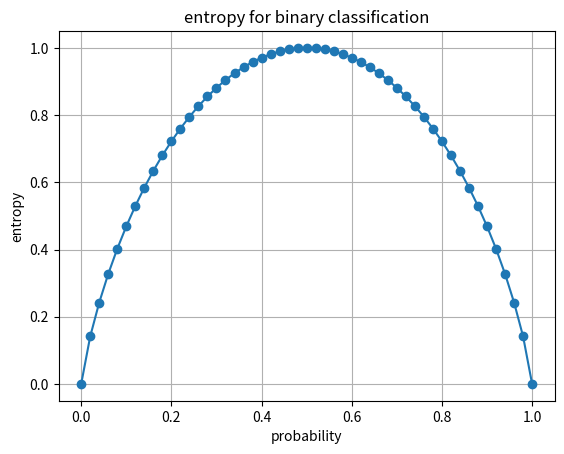

The script that saved this image:

import math
import matplotlib.pyplot as plt

pos = [i*.02 for i in range(1,50)]

print(pos)



ent = [-(p1*math.log2(p1) + (1-p1)*math.log2((1-p1)) )  for p1 in pos ]

pos.append(1)
ent.append(0)

pos.insert(0,0)
ent.insert(0,0)

print()
print(ent)

fig, ax = plt.subplots()
ax.plot(pos, ent, marker = 'o')

ax.set(xlabel='probability', ylabel='entropy', title='entropy for binary classification')
ax.grid()

#fig.savefig("test.png")
plt.show()

